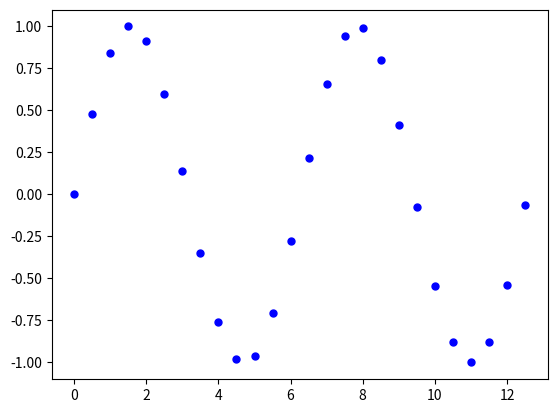

The script that saved this image:
from math import sin
import numpy as np
import matplotlib.pyplot as plt
 
fig = plt.figure()

# 存放所有顶点的标注信息
annotations = []

# 绘制顶点并创建标注信息
xx = np.arange(0, 4*np.pi, 0.5)
for x in xx:
    y = sin(x)
    # 依次绘制正弦曲线上的每个顶点，每个点作为一条折线图来绘制
    # plot()函数的参数pickradius默认值为5
    point, = plt.plot(x, y, 'bo', markersize=5)
    # 为每个顶点创建隐藏的文本标注
    # 参数xy表示标注箭头指向的位置，xytext表示文本起始坐标
    # 参数arrowprops表示箭头样式
    # 参数bbox表示标注文本的背景色以及边框样式
    annot = plt.annotate(f'{x=},{y=}',
                         xy=(x+0.1, y+0.03), xycoords='data',
                         xytext=(x-2, y+0.2), textcoords='data',
                         arrowprops={'arrowstyle': '->',
                                     'connectionstyle': 'arc3,rad=-0.5'},
                         bbox={'boxstyle': 'round',
                               'facecolor': 'w',
                               'alpha': 0.6},
                         visible=False)
    annotations.append([point, annot])
 
def onMouseMove(event):
    changed = False
    # 遍历所有顶点，检查鼠标当前位置是否与某个顶点足够接近
    # 把足够接近的顶点的标注设置为可见，其他顶点的标注不可见
    for point, annotation in annotations:
        # point.contains()返回值形式如下：
        # (True, {'ind': array([0], dtype=int64)})
        # (False, {'ind': array([], dtype=int64)})
        # 其中True/False表示是否有点距离鼠标位置小于5个点
        # 后面的数组为这些点的下标
        visible = point.contains(event)[0]
        if visible != annotation.get_visible():
            annotation.set_visible(visible)
            changed = True
    if changed:
        # 只在某顶点标注的可见性发生改变之后才更新画布
        plt.draw()

# 响应并处理鼠标移动事件 
fig.canvas.mpl_connect('motion_notify_event', onMouseMove)
 
plt.show()
